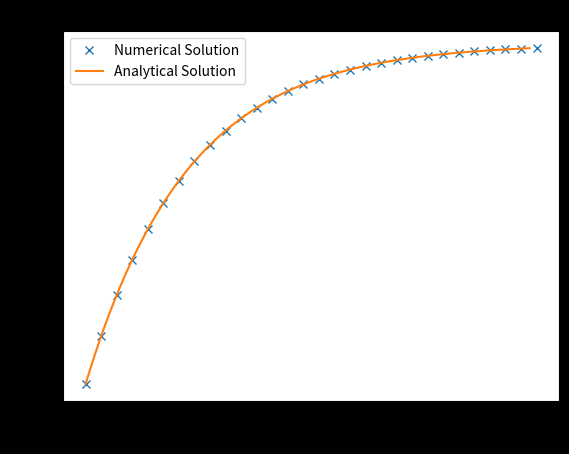

Write Python code to recreate this figure.
import pandas as pd
import matplotlib.pyplot as plt
import numpy as np
import scipy as sp
import sympy as sym

m = 60.0
c = 1.3
g = 9.81

def f(t, v):
    return (-c/m)*v + g

def func(t):
    answer = (-g*m/c)*np.exp(-c*t/m) + (g*m/c)
    return answer
    
v = 0.0
t = 0.0
h = 7
tspace = [t, ]
vspace = [v, ]
i = 0

while t < 200.0:
    print(i, t, v)
    K1 = f(t, v)
    K2 = f(t + (h/2.0), v + (h/2.0)*K1)
    K3 = f(t + (h/2.0), v + (h/2.0)*K2)
    K4 = f(t + h, v + h*K3)
    v = v + (h/6.0)*(K1 + 2*K2 + 2*K3 + K4)
    t = t + h
    i = i + 1
    tspace.append(t)
    vspace.append(v)
        
plt.plot(tspace, vspace, "x", label = "Numerical Solution")

xvalues = np.arange(0.0, 200.0, 0.1)
plt.plot(xvalues, func(xvalues), label = "Analytical Solution")

plt.xlabel("t")
plt.ylabel("v(t)")
plt.title("v(t) vs t")
plt.legend()
plt.style.use("dark_background")

plt.show()
